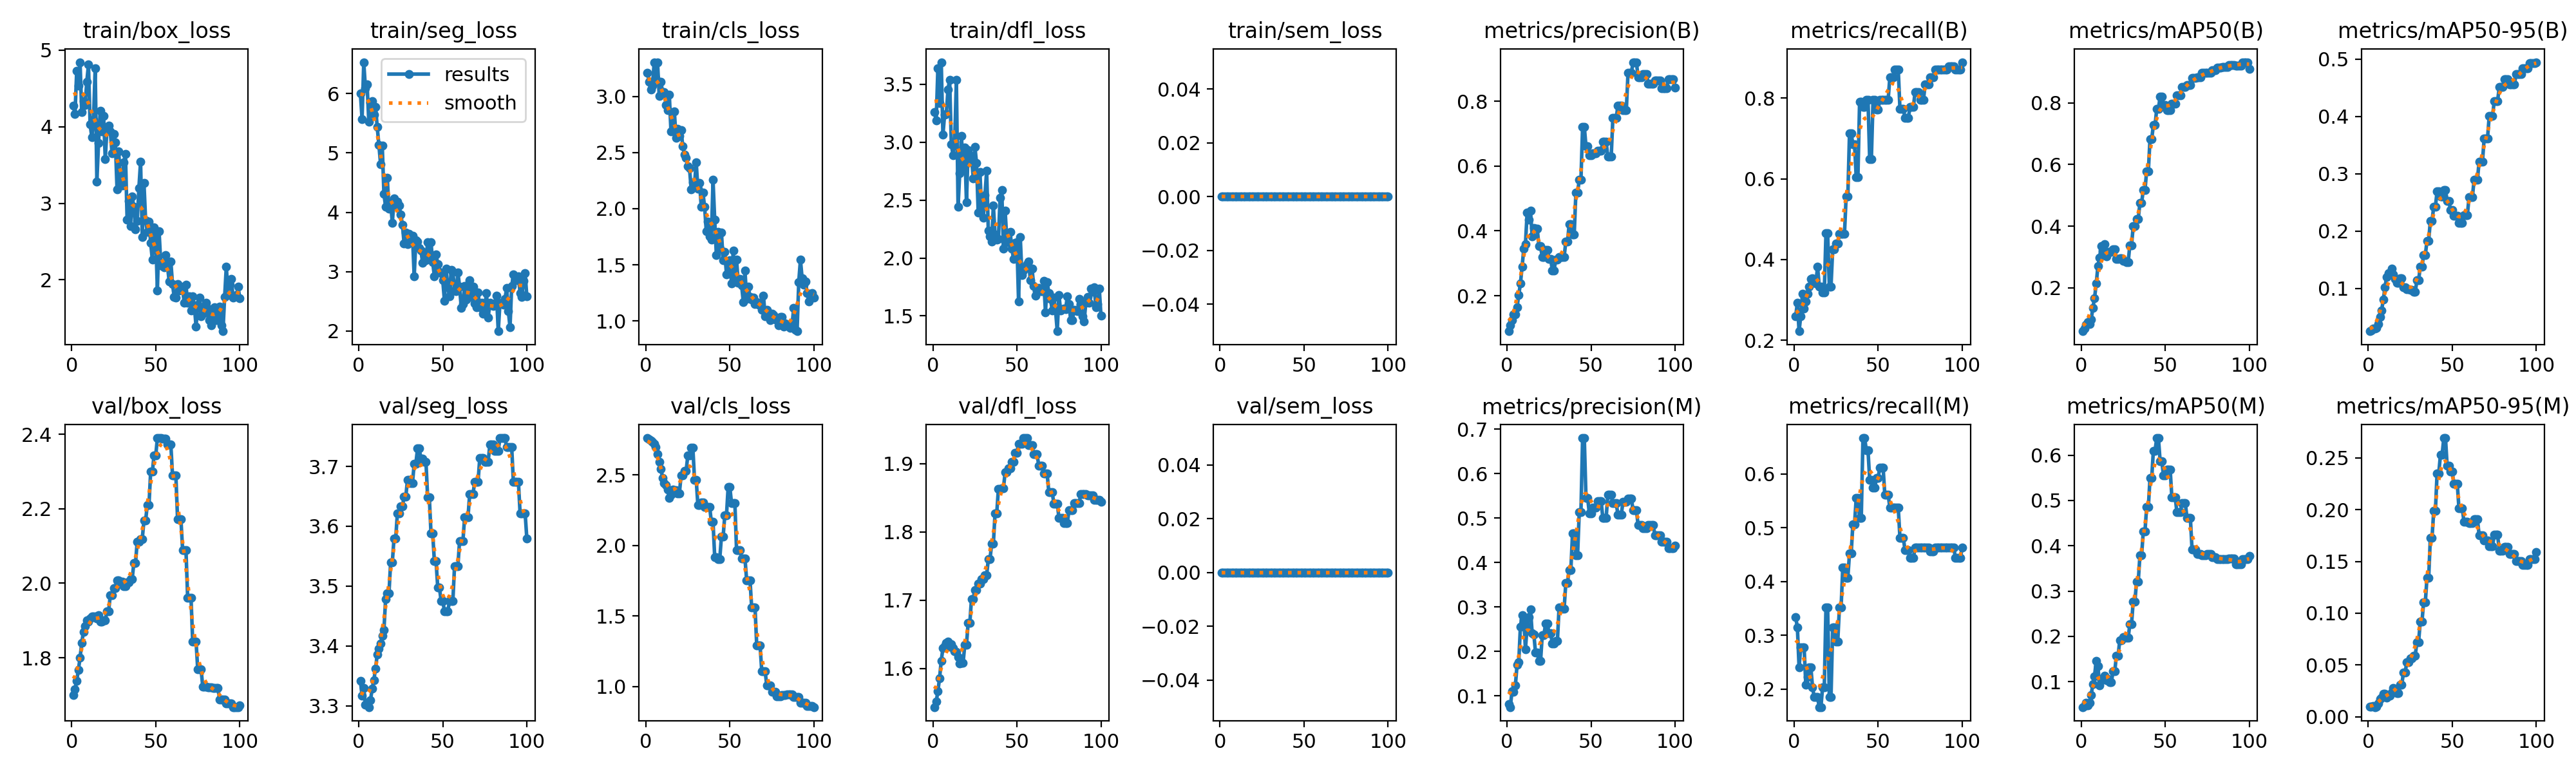

The file beside this chart, header and first rows:
epoch, time, train/box_loss, train/seg_loss, train/cls_loss, train/dfl_loss, train/sem_loss, metrics/precision(B), metrics/recall(B), metrics/mAP50(B), metrics/mAP50-95(B), metrics/precision(M), metrics/recall(M), metrics/mAP50(M), metrics/mAP50-95(M), val/box_loss, val/seg_loss, val/cls_loss, val/dfl_loss, val/sem_loss, lr/pg0, lr/pg1, lr/pg2, lr/pg3
1, 13.47, 4.279, 6, 3.209, 3.261, 0, 0.09044, 0.2593, 0.05965, 0.02529, 0.08247, 0.3333, 0.04396, 0.0097, 1.699, 3.342, 2.761, 1.543, 0, 0, 0, 0, 0
2, 15.43, 4.167, 5.573, 3.128, 3.186, 0, 0.1094, 0.2935, 0.06857, 0.0267, 0.07505, 0.3148, 0.04677, 0.00971, 1.715, 3.317, 2.754, 1.551, 0, 5.9406e-05, 1.9802e-05, 5.9406e-05, 1.9802e-05
3, 17.5, 4.727, 6.531, 3.06, 3.636, 0, 0.1239, 0.2222, 0.08069, 0.02944, 0.1106, 0.2407, 0.05411, 0.01037, 1.738, 3.33, 2.745, 1.566, 0, 0.0001176, 3.9208e-05, 0.0001176, 3.9208e-05
4, 19.6, 4.537, 6.087, 3.096, 3.336, 0, 0.1424, 0.2593, 0.08849, 0.02969, 0.1094, 0.2778, 0.04774, 0.00939, 1.767, 3.301, 2.734, 1.586, 0, 0.0001747, 5.8218e-05, 0.0001747, 5.8218e-05
5, 21.57, 4.843, 6.154, 3.3, 3.69, 0, 0.1421, 0.3148, 0.0834, 0.03161, 0.1236, 0.2778, 0.05394, 0.01003, 1.8, 3.302, 2.721, 1.611, 0, 0.0002305, 7.6832e-05, 0.0002305, 7.6832e-05
6, 23.43, 4.188, 5.527, 3.161, 3.063, 0, 0.1644, 0.2778, 0.09732, 0.03753, 0.1694, 0.2778, 0.07109, 0.01299, 1.84, 3.298, 2.697, 1.629, 0, 0.0002852, 9.505e-05, 0.0002852, 9.505e-05
7, 25.5, 4.336, 5.854, 3.304, 3.236, 0, 0.2023, 0.2963, 0.1361, 0.05035, 0.1752, 0.2086, 0.09458, 0.01718, 1.869, 3.309, 2.649, 1.633, 0, 0.0003386, 0.0001129, 0.0003386, 0.0001129
8, 27.76, 4.285, 5.879, 3.003, 3.241, 0, 0.2371, 0.3148, 0.1667, 0.06173, 0.256, 0.2222, 0.1123, 0.01822, 1.886, 3.328, 2.593, 1.638, 0, 0.0003909, 0.0001303, 0.0003909, 0.0001303
9, 29.78, 4.586, 5.649, 3.131, 3.454, 0, 0.2897, 0.3333, 0.214, 0.08025, 0.2819, 0.2407, 0.1464, 0.02252, 1.901, 3.342, 2.544, 1.639, 0, 0.000442, 0.0001473, 0.000442, 0.0001473
10, 31.98, 4.811, 5.781, 3.038, 3.538, 0, 0.3445, 0.3518, 0.2701, 0.1018, 0.2715, 0.2407, 0.1339, 0.02196, 1.897, 3.362, 2.478, 1.632, 0, 0.0004919, 0.000164, 0.0004919, 0.000164
11, 34, 4.027, 5.442, 3.039, 2.983, 0, 0.3598, 0.3539, 0.2991, 0.1202, 0.2054, 0.2037, 0.09127, 0.01836, 1.906, 3.385, 2.439, 1.636, 0, 0.0005406, 0.0001802, 0.0005406, 0.0001802
12, 36.26, 3.862, 5.138, 2.926, 2.889, 0, 0.4565, 0.3423, 0.3366, 0.1265, 0.2571, 0.1852, 0.1035, 0.02056, 1.91, 3.396, 2.426, 1.63, 0, 0.0005881, 0.000196, 0.0005881, 0.000196
13, 38.89, 4.088, 4.815, 2.876, 3.001, 0, 0.4339, 0.3407, 0.3202, 0.1242, 0.2777, 0.1852, 0.1075, 0.02069, 1.911, 3.404, 2.397, 1.626, 0, 0.0006345, 0.0002115, 0.0006345, 0.0002115
14, 41.35, 4.766, 5.123, 3.014, 3.536, 0, 0.4627, 0.3828, 0.3409, 0.1341, 0.2953, 0.1852, 0.1125, 0.02365, 1.91, 3.417, 2.336, 1.624, 0, 0.0006796, 0.0002265, 0.0006796, 0.0002265
15, 43.73, 3.283, 4.309, 2.686, 2.444, 0, 0.3827, 0.333, 0.303, 0.1241, 0.2406, 0.1667, 0.1032, 0.02807, 1.906, 3.426, 2.359, 1.617, 0, 0.0007236, 0.0002412, 0.0007236, 0.0002412
16, 46.09, 3.791, 4.095, 2.691, 2.733, 0, 0.4085, 0.3333, 0.3173, 0.1166, 0.238, 0.1667, 0.1067, 0.02615, 1.914, 3.478, 2.397, 1.607, 0, 0.0007663, 0.0002555, 0.0007663, 0.0002555
17, 48.54, 4.212, 4.578, 2.866, 3.052, 0, 0.4077, 0.3187, 0.3167, 0.1101, 0.1973, 0.2037, 0.09886, 0.02302, 1.898, 3.488, 2.392, 1.608, 0, 0.0008079, 0.0002693, 0.0008079, 0.0002693
18, 50.44, 3.937, 4.057, 2.63, 2.783, 0, 0.4077, 0.3187, 0.3167, 0.1101, 0.1973, 0.2037, 0.09886, 0.02302, 1.898, 3.488, 2.392, 1.608, 0, 0.0008483, 0.0002828, 0.0008483, 0.0002828
19, 52.54, 4.139, 4.157, 2.713, 2.955, 0, 0.3532, 0.4652, 0.3245, 0.1172, 0.1793, 0.3518, 0.1226, 0.03112, 1.9, 3.54, 2.371, 1.634, 0, 0.0008875, 0.0002958, 0.0008875, 0.0002958
20, 54.51, 3.579, 3.819, 2.646, 2.479, 0, 0.3532, 0.4652, 0.3245, 0.1172, 0.1793, 0.3518, 0.1226, 0.03112, 1.9, 3.54, 2.371, 1.634, 0, 0.0009256, 0.0003085, 0.0009256, 0.0003085
21, 56.8, 3.964, 4.231, 2.7, 2.934, 0, 0.3186, 0.3333, 0.2934, 0.1023, 0.2373, 0.1852, 0.1567, 0.0427, 1.925, 3.58, 2.495, 1.666, 0, 0.0009624, 0.0003208, 0.0009624, 0.0003208
22, 58.62, 4.014, 4.1, 2.557, 2.84, 0, 0.3186, 0.3333, 0.2934, 0.1023, 0.2373, 0.1852, 0.1567, 0.0427, 1.925, 3.58, 2.495, 1.666, 0, 0.000998, 0.0003327, 0.000998, 0.0003327
23, 60.64, 3.938, 4.175, 2.484, 2.884, 0, 0.3419, 0.4259, 0.2961, 0.09882, 0.2631, 0.3148, 0.1914, 0.05296, 1.968, 3.621, 2.527, 1.702, 0, 0.001032, 0.0003442, 0.001032, 0.0003442
24, 62.65, 3.656, 4.111, 2.45, 2.689, 0, 0.3419, 0.4259, 0.2961, 0.09882, 0.2631, 0.3148, 0.1914, 0.05296, 1.968, 3.621, 2.527, 1.702, 0, 0.001066, 0.0003553, 0.001066, 0.0003553
25, 64.64, 3.905, 3.967, 2.378, 2.961, 0, 0.3136, 0.4401, 0.2872, 0.0972, 0.2411, 0.2884, 0.1991, 0.05661, 1.987, 3.633, 2.638, 1.715, 0, 0.001098, 0.000366, 0.001098, 0.000366
26, 66.68, 3.798, 3.79, 2.364, 2.82, 0, 0.3136, 0.4401, 0.2872, 0.0972, 0.2411, 0.2884, 0.1991, 0.05661, 1.987, 3.633, 2.638, 1.715, 0, 0.001129, 0.0003763, 0.001129, 0.0003763
27, 68.97, 3.184, 3.475, 2.174, 2.39, 0, 0.2779, 0.4633, 0.2832, 0.09357, 0.2174, 0.3518, 0.1963, 0.05916, 2.008, 3.649, 2.693, 1.724, 0, 0.001158, 0.0003862, 0.001158, 0.0003862
28, 70.94, 3.677, 3.659, 2.234, 2.74, 0, 0.2779, 0.4633, 0.2832, 0.09357, 0.2174, 0.3518, 0.1963, 0.05916, 2.008, 3.649, 2.693, 1.724, 0, 0.001187, 0.0003957, 0.001187, 0.0003957
29, 73.2, 3.282, 3.467, 2.216, 2.431, 0, 0.3117, 0.463, 0.3388, 0.1139, 0.2233, 0.4259, 0.2268, 0.07229, 2.005, 3.677, 2.466, 1.731, 0, 0.001214, 0.0004048, 0.001214, 0.0004048
30, 75.17, 3.235, 3.641, 2.415, 2.347, 0, 0.3117, 0.463, 0.3388, 0.1139, 0.2233, 0.4259, 0.2268, 0.07229, 2.005, 3.677, 2.466, 1.731, 0, 0.00124, 0.0004135, 0.00124, 0.0004135
31, 77.29, 3.533, 3.517, 2.175, 2.543, 0, 0.3202, 0.5556, 0.3995, 0.1373, 0.2994, 0.4074, 0.2773, 0.09182, 1.992, 3.672, 2.284, 1.736, 0, 0.001265, 0.0004218, 0.001265, 0.0004218
32, 79.16, 3.646, 3.604, 2.227, 2.751, 0, 0.3202, 0.5556, 0.3995, 0.1373, 0.2994, 0.4074, 0.2773, 0.09182, 1.992, 3.672, 2.284, 1.736, 0, 0.001289, 0.0004297, 0.001289, 0.0004297
33, 81.28, 2.782, 2.918, 2.019, 2.236, 0, 0.3194, 0.7126, 0.4233, 0.158, 0.2963, 0.4522, 0.321, 0.1105, 2.002, 3.705, 2.306, 1.76, 0, 0.001312, 0.0004372, 0.001312, 0.0004372
34, 83.11, 3.027, 3.527, 2.142, 2.187, 0, 0.3194, 0.7126, 0.4233, 0.158, 0.2963, 0.4522, 0.321, 0.1105, 2.002, 3.705, 2.306, 1.76, 0, 0.001333, 0.0004444, 0.001333, 0.0004444
35, 85.15, 2.704, 3.509, 2.017, 2.141, 0, 0.3666, 0.6852, 0.4757, 0.1832, 0.3536, 0.5067, 0.3791, 0.1342, 2.011, 3.73, 2.274, 1.782, 0, 0.001353, 0.0004511, 0.001353, 0.0004511
36, 87.05, 3.087, 3.399, 1.798, 2.456, 0, 0.3666, 0.6852, 0.4757, 0.1832, 0.3536, 0.5067, 0.3791, 0.1342, 2.011, 3.73, 2.274, 1.782, 0, 0.001372, 0.0004574, 0.001372, 0.0004574
37, 89.45, 2.956, 3.358, 1.884, 2.204, 0, 0.42, 0.6035, 0.5175, 0.218, 0.3834, 0.5556, 0.4324, 0.1729, 2.055, 3.713, 2.273, 1.827, 0, 0.00139, 0.0004634, 0.00139, 0.0004634
38, 91.51, 2.663, 3.15, 1.751, 2.157, 0, 0.42, 0.6035, 0.5175, 0.218, 0.3834, 0.5556, 0.4324, 0.1729, 2.055, 3.713, 2.273, 1.827, 0, 0.001407, 0.0004689, 0.001407, 0.0004689
39, 93.85, 2.771, 3.317, 1.725, 2.162, 0, 0.3892, 0.7906, 0.5786, 0.2424, 0.4654, 0.5185, 0.4851, 0.1987, 2.112, 3.708, 2.167, 1.863, 0, 0.001422, 0.0004741, 0.001422, 0.0004741
40, 95.7, 3.197, 3.189, 2.255, 2.518, 0, 0.3892, 0.7906, 0.5786, 0.2424, 0.4654, 0.5185, 0.4851, 0.1987, 2.112, 3.708, 2.167, 1.863, 0, 0.001437, 0.0004788, 0.001437, 0.0004788
41, 98.01, 3.544, 3.496, 1.9, 2.586, 0, 0.5183, 0.7778, 0.683, 0.2697, 0.4167, 0.6667, 0.5494, 0.2349, 2.119, 3.649, 1.918, 1.864, 0, 0.00145, 0.0004832, 0.00145, 0.0004832
42, 100.3, 2.558, 3.251, 1.584, 2.079, 0, 0.5183, 0.7778, 0.683, 0.2697, 0.4167, 0.6667, 0.5494, 0.2349, 2.119, 3.649, 1.918, 1.864, 0, 0.001461, 0.0004872, 0.001461, 0.0004872
43, 103, 3.269, 3.494, 1.794, 2.408, 0, 0.5571, 0.7963, 0.7279, 0.2606, 0.5132, 0.6442, 0.61, 0.253, 2.168, 3.588, 1.904, 1.888, 0, 0.001472, 0.0004907, 0.001472, 0.0004907
44, 105.2, 2.78, 3.159, 1.644, 2.164, 0, 0.5571, 0.7963, 0.7279, 0.2606, 0.5132, 0.6442, 0.61, 0.253, 2.168, 3.588, 1.904, 1.888, 0, 0.001482, 0.0004939, 0.001482, 0.0004939
45, 107.4, 2.629, 2.923, 1.789, 2.134, 0, 0.7219, 0.6482, 0.7803, 0.2713, 0.6797, 0.5894, 0.6378, 0.2691, 2.21, 3.542, 2.062, 1.893, 0, 0.00149, 0.0004967, 0.00149, 0.0004967
46, 109.3, 2.762, 3.294, 1.543, 2.224, 0, 0.7219, 0.6482, 0.7803, 0.2713, 0.6797, 0.5894, 0.6378, 0.2691, 2.21, 3.542, 2.062, 1.893, 0, 0.001497, 0.0004991, 0.001497, 0.0004991
47, 111.5, 2.484, 3.128, 1.613, 2.082, 0, 0.6612, 0.7949, 0.8194, 0.2531, 0.5455, 0.5741, 0.5873, 0.2422, 2.3, 3.498, 2.212, 1.903, 0, 0.001503, 0.000501, 0.001503, 0.000501
48, 113.8, 2.26, 2.996, 1.417, 1.991, 0, 0.6612, 0.7949, 0.8194, 0.2531, 0.5455, 0.5741, 0.5873, 0.2422, 2.3, 3.498, 2.212, 1.903, 0, 0.001508, 0.0005026, 0.001508, 0.0005026
49, 116.4, 2.684, 2.97, 1.515, 2.134, 0, 0.6343, 0.771, 0.7939, 0.2366, 0.5098, 0.5926, 0.555, 0.2367, 2.343, 3.475, 2.413, 1.916, 0, 0.001511, 0.0005038, 0.001511, 0.0005038
50, 118.8, 2.569, 2.851, 1.539, 2.136, 0, 0.6343, 0.771, 0.7939, 0.2366, 0.5098, 0.5926, 0.555, 0.2367, 2.343, 3.475, 2.413, 1.916, 0, 0.001514, 0.0005046, 0.001514, 0.0005046
51, 121.1, 1.862, 2.505, 1.335, 1.625, 0, 0.6397, 0.7963, 0.7756, 0.2262, 0.5232, 0.6111, 0.5675, 0.2252, 2.39, 3.458, 2.301, 1.929, 0, 0.001515, 0.000505, 0.001515, 0.000505
52, 123, 2.632, 3.044, 1.626, 2.182, 0, 0.6397, 0.7963, 0.7756, 0.2262, 0.5232, 0.6111, 0.5675, 0.2252, 2.39, 3.458, 2.301, 1.929, 0, 0.001515, 0.000505, 0.001515, 0.000505
53, 124.9, 2.224, 2.741, 1.399, 1.851, 0, 0.6397, 0.7963, 0.7756, 0.2262, 0.5232, 0.6111, 0.5675, 0.2252, 2.39, 3.458, 2.301, 1.929, 0, 0.001514, 0.0005046, 0.001514, 0.0005046
54, 127, 2.182, 2.577, 1.545, 1.891, 0, 0.6472, 0.7963, 0.7964, 0.2144, 0.5384, 0.5617, 0.5065, 0.2014, 2.388, 3.475, 1.965, 1.938, 0, 0.001511, 0.0005038, 0.001511, 0.0005038
55, 129.4, 2.163, 3.025, 1.343, 1.919, 0, 0.6472, 0.7963, 0.7964, 0.2144, 0.5384, 0.5617, 0.5065, 0.2014, 2.388, 3.475, 1.965, 1.938, 0, 0.001508, 0.0005026, 0.001508, 0.0005026
56, 131.8, 2.32, 2.995, 1.377, 1.949, 0, 0.6472, 0.7963, 0.7964, 0.2144, 0.5384, 0.5617, 0.5065, 0.2014, 2.388, 3.475, 1.965, 1.938, 0, 0.001503, 0.000501, 0.001503, 0.000501
57, 134, 2.181, 2.684, 1.317, 1.968, 0, 0.6746, 0.8518, 0.8252, 0.2276, 0.5006, 0.537, 0.474, 0.1881, 2.373, 3.534, 1.908, 1.927, 0, 0.001497, 0.0004991, 0.001497, 0.0004991
58, 136, 1.981, 2.672, 1.17, 1.81, 0, 0.6746, 0.8518, 0.8252, 0.2276, 0.5006, 0.537, 0.474, 0.1881, 2.373, 3.534, 1.908, 1.927, 0, 0.00149, 0.0004967, 0.00149, 0.0004967
59, 138.1, 2.241, 2.984, 1.45, 1.91, 0, 0.6746, 0.8518, 0.8252, 0.2276, 0.5006, 0.537, 0.474, 0.1881, 2.373, 3.534, 1.908, 1.927, 0, 0.001482, 0.0004939, 0.001482, 0.0004939
60, 140.3, 1.941, 2.747, 1.196, 1.761, 0, 0.6288, 0.8704, 0.852, 0.2589, 0.5523, 0.537, 0.4943, 0.1868, 2.29, 3.576, 1.754, 1.914, 0, 0.001472, 0.0004908, 0.001472, 0.0004908
... 40 more rows
